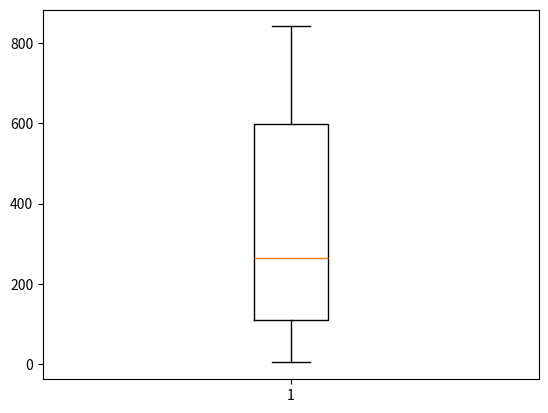

This figure's Python source:
gene_lengths=[9410,394141,4442,105338,19149,76779,126550,36296,842,15981]
exon_counts=[51,1142,42,216,25,650,32533,57,1,523]
average_axon_length=[a/b for a,b in zip(gene_lengths,exon_counts)]#each value in exon_counts is divided by corresponding value in gene_lengths
print(sorted(average_axon_length))#show the sorted list, or it won't be shown when running
import matplotlib.pyplot as plt
plt.boxplot(average_axon_length)
plt.show()
